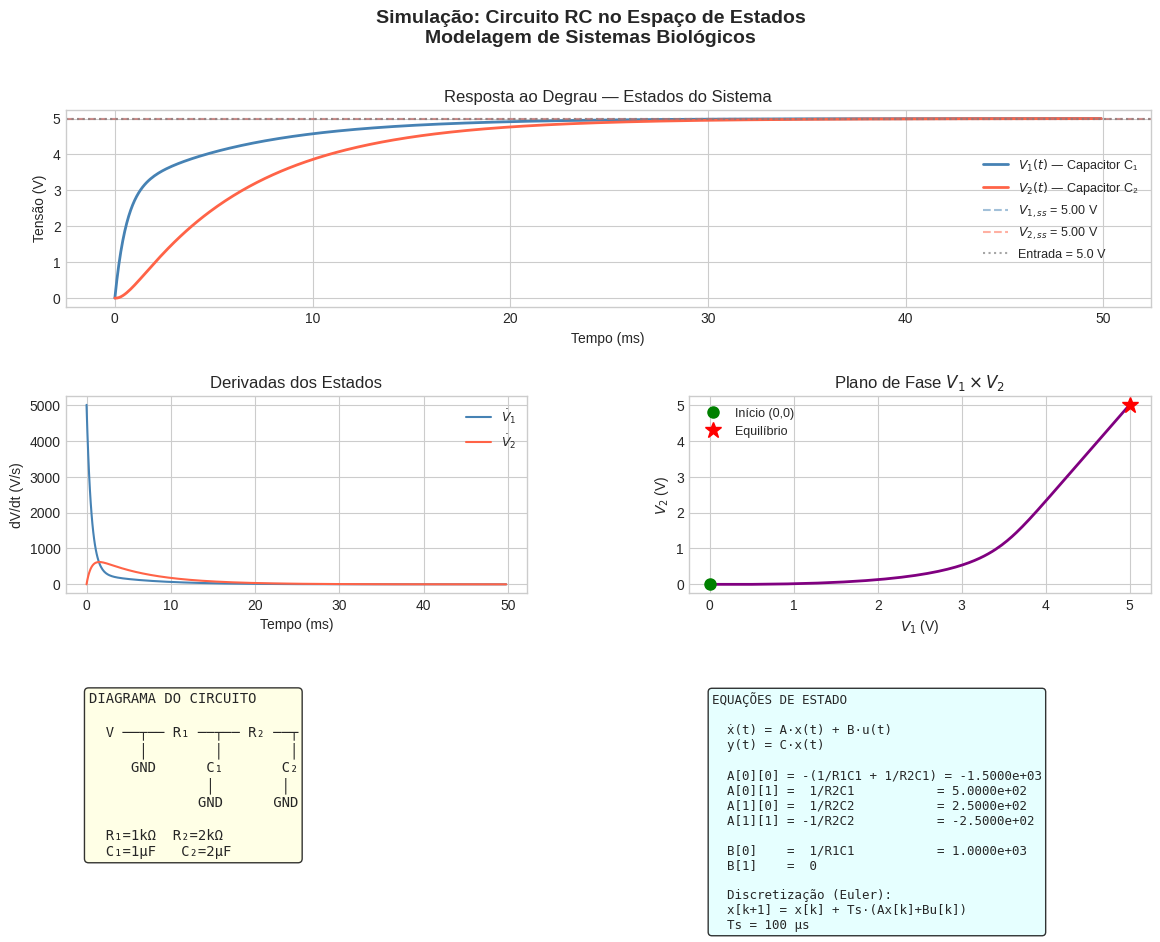

Write the Python code that produced this figure. (Note: this script raises an exception after producing the figure.)
"""
Simulação: Circuito RC no Espaço de Estados
Disciplina: Modelagem de Sistemas Biológicos

Sistema:
    ẋ(t) = A·x(t) + B·u(t)
    y(t) = C·x(t) + D·u(t)

Circuito RC com dois capacitores e dois resistores:
    Estados: x = [V1, V2]  (tensões nos capacitores)
    Entrada: u = V          (tensão da fonte)
    Saída:   y = V2         (tensão no segundo capacitor)
"""

import numpy as np
import matplotlib.pyplot as plt
import matplotlib.gridspec as gridspec

# =============================================================
# PARÂMETROS DO CIRCUITO
# =============================================================
R1 = 1e3    # 1 kΩ
R2 = 2e3    # 2 kΩ
C1 = 1e-6   # 1 µF
C2 = 2e-6   # 2 µF

# =============================================================
# MATRIZES DO ESPAÇO DE ESTADOS
# =============================================================
# Conforme derivado na aula:
#
#  V̇1 = -(1/R1C1 + 1/R2C1)*V1 + (1/R2C1)*V2 + (1/R1C1)*V
#  V̇2 =  (1/R2C2)*V1 - (1/R2C2)*V2

a11 = -(1/(R1*C1) + 1/(R2*C1))
a12 =  1/(R2*C1)
a21 =  1/(R2*C2)
a22 = -1/(R2*C2)

A = np.array([[a11, a12],
              [a21, a22]])

B = np.array([[1/(R1*C1)],
              [0.0      ]])

# Saída: y = V2
C_mat = np.array([[0, 1]])
D_mat = np.array([[0]])

print("=" * 55)
print("  CIRCUITO RC - REPRESENTAÇÃO EM ESPAÇO DE ESTADOS")
print("=" * 55)
print(f"\nParâmetros:")
print(f"  R1 = {R1/1e3:.1f} kΩ  |  R2 = {R2/1e3:.1f} kΩ")
print(f"  C1 = {C1*1e6:.1f} µF  |  C2 = {C2*1e6:.1f} µF")
print(f"\nMatriz A:\n{A}")
print(f"\nMatriz B:\n{B}")
print(f"\nMatriz C: {C_mat}")
print(f"\nAutovalores de A: {np.linalg.eigvals(A)}")

# =============================================================
# SIMULAÇÃO POR EULER (DISCRETIZAÇÃO)
# =============================================================
# Conforme visto na aula:
#   x[k+1] = x[k] + Ts * (A·x[k] + B·u[k])

Ts   = 1e-4          # passo de tempo (100 µs)
tmax = 0.05          # tempo total (50 ms)
t    = np.arange(0, tmax, Ts)
N    = len(t)

# --- Entrada degrau unitário (5 V) ---
V_fonte = 5.0
u = V_fonte * np.ones((1, N))

# Condições iniciais
x = np.zeros((2, N))   # [V1; V2]
y = np.zeros((1, N))

for k in range(N - 1):
    x_k = x[:, k:k+1]
    u_k = u[:, k:k+1]
    # Euler explícito
    x[:, k+1:k+2] = x_k + Ts * (A @ x_k + B @ u_k)

y = C_mat @ x   # saída

V1 = x[0, :]
V2 = x[1, :]

# Valores de regime permanente (teórico)
# Em regime: ẋ = 0  →  x_ss = -A⁻¹ B u
x_ss = -np.linalg.inv(A) @ B @ np.array([[V_fonte]])
print(f"\nRegime permanente teórico:")
print(f"  V1_ss = {x_ss[0,0]:.4f} V")
print(f"  V2_ss = {x_ss[1,0]:.4f} V")

# =============================================================
# VISUALIZAÇÃO
# =============================================================
plt.style.use('seaborn-v0_8-whitegrid')
fig = plt.figure(figsize=(14, 10))
fig.suptitle("Simulação: Circuito RC no Espaço de Estados\n"
             "Modelagem de Sistemas Biológicos", fontsize=14, fontweight='bold')

gs = gridspec.GridSpec(3, 2, figure=fig, hspace=0.45, wspace=0.35)

# --- Plot 1: Tensões V1 e V2 ---
ax1 = fig.add_subplot(gs[0, :])
ax1.plot(t*1e3, V1, color='steelblue', linewidth=2, label='$V_1(t)$ — Capacitor C₁')
ax1.plot(t*1e3, V2, color='tomato',    linewidth=2, label='$V_2(t)$ — Capacitor C₂')
ax1.axhline(x_ss[0,0], color='steelblue', linestyle='--', alpha=0.5, label=f'$V_{{1,ss}}$ = {x_ss[0,0]:.2f} V')
ax1.axhline(x_ss[1,0], color='tomato',    linestyle='--', alpha=0.5, label=f'$V_{{2,ss}}$ = {x_ss[1,0]:.2f} V')
ax1.axhline(V_fonte,   color='gray',      linestyle=':',  alpha=0.7, label=f'Entrada = {V_fonte} V')
ax1.set_xlabel('Tempo (ms)')
ax1.set_ylabel('Tensão (V)')
ax1.set_title('Resposta ao Degrau — Estados do Sistema')
ax1.legend(loc='center right', fontsize=9)

# --- Plot 2: Derivadas (velocidades dos estados) ---
ax2 = fig.add_subplot(gs[1, 0])
dV1 = np.diff(V1) / Ts
dV2 = np.diff(V2) / Ts
ax2.plot(t[:-1]*1e3, dV1, color='steelblue', linewidth=1.5, label=r'$\dot{V}_1$')
ax2.plot(t[:-1]*1e3, dV2, color='tomato',    linewidth=1.5, label=r'$\dot{V}_2$')
ax2.set_xlabel('Tempo (ms)')
ax2.set_ylabel('dV/dt (V/s)')
ax2.set_title('Derivadas dos Estados')
ax2.legend(fontsize=9)

# --- Plot 3: Plano de fase V1 x V2 ---
ax3 = fig.add_subplot(gs[1, 1])
ax3.plot(V1, V2, color='purple', linewidth=2)
ax3.plot(V1[0], V2[0], 'go', markersize=8, label='Início (0,0)')
ax3.plot(x_ss[0,0], x_ss[1,0], 'r*', markersize=12, label='Equilíbrio')
ax3.set_xlabel('$V_1$ (V)')
ax3.set_ylabel('$V_2$ (V)')
ax3.set_title('Plano de Fase $V_1 \\times V_2$')
ax3.legend(fontsize=9)

# --- Plot 4: Diagrama do circuito ---
ax4 = fig.add_subplot(gs[2, 0])
ax4.axis('off')
circuit_text = (
    "DIAGRAMA DO CIRCUITO\n\n"
    "  V ──┬── R₁ ──┬── R₂ ──┬\n"
    "      │        │        │\n"
    "     GND      C₁       C₂\n"
    "              │        │\n"
    "             GND      GND\n\n"
    f"  R₁={R1/1e3:.0f}kΩ  R₂={R2/1e3:.0f}kΩ\n"
    f"  C₁={C1*1e6:.0f}µF   C₂={C2*1e6:.0f}µF"
)
ax4.text(0.05, 0.95, circuit_text, transform=ax4.transAxes,
         fontsize=10, verticalalignment='top', fontfamily='monospace',
         bbox=dict(boxstyle='round', facecolor='lightyellow', alpha=0.8))

# --- Plot 5: Equações do espaço de estados ---
ax5 = fig.add_subplot(gs[2, 1])
ax5.axis('off')
eq_text = (
    "EQUAÇÕES DE ESTADO\n\n"
    "  ẋ(t) = A·x(t) + B·u(t)\n"
    "  y(t) = C·x(t)\n\n"
    "  A[0][0] = -(1/R1C1 + 1/R2C1)"
    f" = {a11:.4e}\n"
    f"  A[0][1] =  1/R2C1           = {a12:.4e}\n"
    f"  A[1][0] =  1/R2C2           = {a21:.4e}\n"
    f"  A[1][1] = -1/R2C2           = {a22:.4e}\n\n"
    f"  B[0]    =  1/R1C1           = {1/(R1*C1):.4e}\n"
    "  B[1]    =  0\n\n"
    "  Discretização (Euler):\n"
    "  x[k+1] = x[k] + Ts·(Ax[k]+Bu[k])\n"
    f"  Ts = {Ts*1e6:.0f} µs"
)
ax5.text(0.05, 0.95, eq_text, transform=ax5.transAxes,
         fontsize=9, verticalalignment='top', fontfamily='monospace',
         bbox=dict(boxstyle='round', facecolor='lightcyan', alpha=0.8))

plt.savefig('outputs/simulacao_espaco_estados.png',
            dpi=150, bbox_inches='tight')
plt.show()
print("\nSimulação concluída! Gráfico salvo.")
